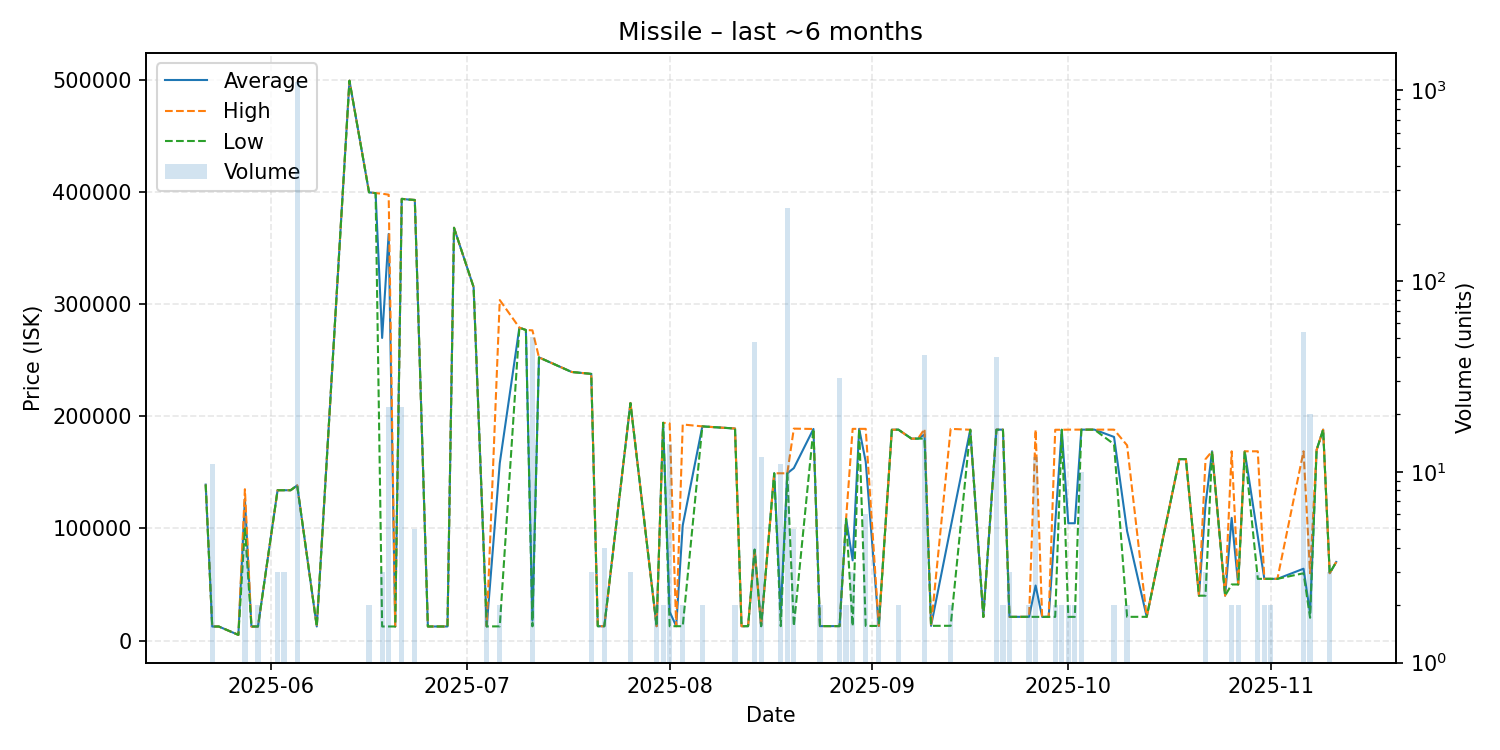

The file beside this chart, header and first rows:
date, average, highest, lowest, order_count, volume
2025-05-22, 139000, 139000, 139000, 1, 1
2025-05-23, 12520, 12520, 12520, 2, 11
2025-05-24, 12540, 12540, 12540, 1, 1
2025-05-27, 5079, 5079, 5079, 1, 1
2025-05-28, 126175, 134900, 100000, 3, 4
2025-05-29, 12540, 12540, 12540, 1, 1
2025-05-30, 12540, 12540, 12540, 2, 2
2025-06-02, 134000, 134000, 134000, 2, 3
2025-06-03, 134000, 134000, 134000, 1, 3
2025-06-04, 134000, 134000, 134000, 1, 1
2025-06-05, 138300, 138300, 138300, 6, 1105
2025-06-08, 12560, 12560, 12560, 1, 1
2025-06-13, 499000, 499000, 499000, 1, 1
2025-06-16, 399500, 399500, 399500, 1, 2
2025-06-17, 398800, 398800, 398800, 1, 1
2025-06-18, 269723, 398300, 12570, 2, 3
2025-06-19, 362420, 397400, 12565, 4, 22
2025-06-20, 12560, 12560, 12560, 1, 1
2025-06-21, 393700, 393700, 393700, 2, 22
2025-06-22, 393100, 393100, 393100, 1, 1
2025-06-23, 392700, 392700, 392700, 1, 5
2025-06-25, 12560, 12560, 12560, 1, 1
2025-06-26, 12560, 12560, 12560, 1, 1
2025-06-28, 12580, 12580, 12580, 1, 1
2025-06-29, 367900, 367900, 367900, 1, 1
2025-07-02, 315000, 315000, 315000, 1, 1
2025-07-04, 12630, 12630, 12630, 1, 2
2025-07-06, 158075, 303500, 12650, 2, 2
2025-07-09, 278900, 278900, 278900, 1, 1
2025-07-10, 276800, 276800, 276800, 1, 1
2025-07-11, 17882, 276500, 12710, 2, 51
2025-07-12, 252400, 252400, 252400, 1, 1
2025-07-17, 239400, 239400, 239400, 1, 1
2025-07-20, 237700, 237700, 237700, 2, 3
2025-07-21, 12800, 12800, 12800, 1, 1
2025-07-22, 12800, 12800, 12800, 1, 4
2025-07-26, 211733, 211800, 211600, 3, 3
2025-07-30, 12810, 12810, 12810, 1, 2
2025-07-31, 194100, 194100, 194100, 2, 2
2025-08-01, 25716, 193500, 12810, 2, 14
2025-08-02, 12820, 12820, 12820, 1, 1
2025-08-03, 102710, 192600, 12820, 2, 2
2025-08-06, 190900, 190900, 190900, 1, 2
2025-08-11, 189000, 189000, 189000, 2, 2
2025-08-12, 12820, 12820, 12820, 1, 1
2025-08-13, 12820, 12820, 12820, 1, 1
2025-08-14, 81050, 81050, 81050, 1, 48
2025-08-15, 12820, 12820, 12820, 2, 12
2025-08-17, 149100, 149100, 149100, 1, 1
2025-08-18, 25236, 149100, 12850, 2, 11
2025-08-19, 149100, 149100, 149100, 3, 242
2025-08-20, 153694, 188900, 12870, 3, 5
2025-08-23, 188600, 188600, 188600, 1, 1
2025-08-24, 12895, 12900, 12890, 2, 2
2025-08-27, 12890, 12890, 12890, 2, 31
2025-08-28, 108550, 108600, 108500, 2, 2
2025-08-29, 71493, 188700, 12890, 3, 3
2025-08-30, 188700, 188700, 188700, 1, 1
2025-08-31, 159423, 188700, 13040, 3, 6
2025-09-02, 13050, 13050, 13050, 2, 2
... 44 more rows
